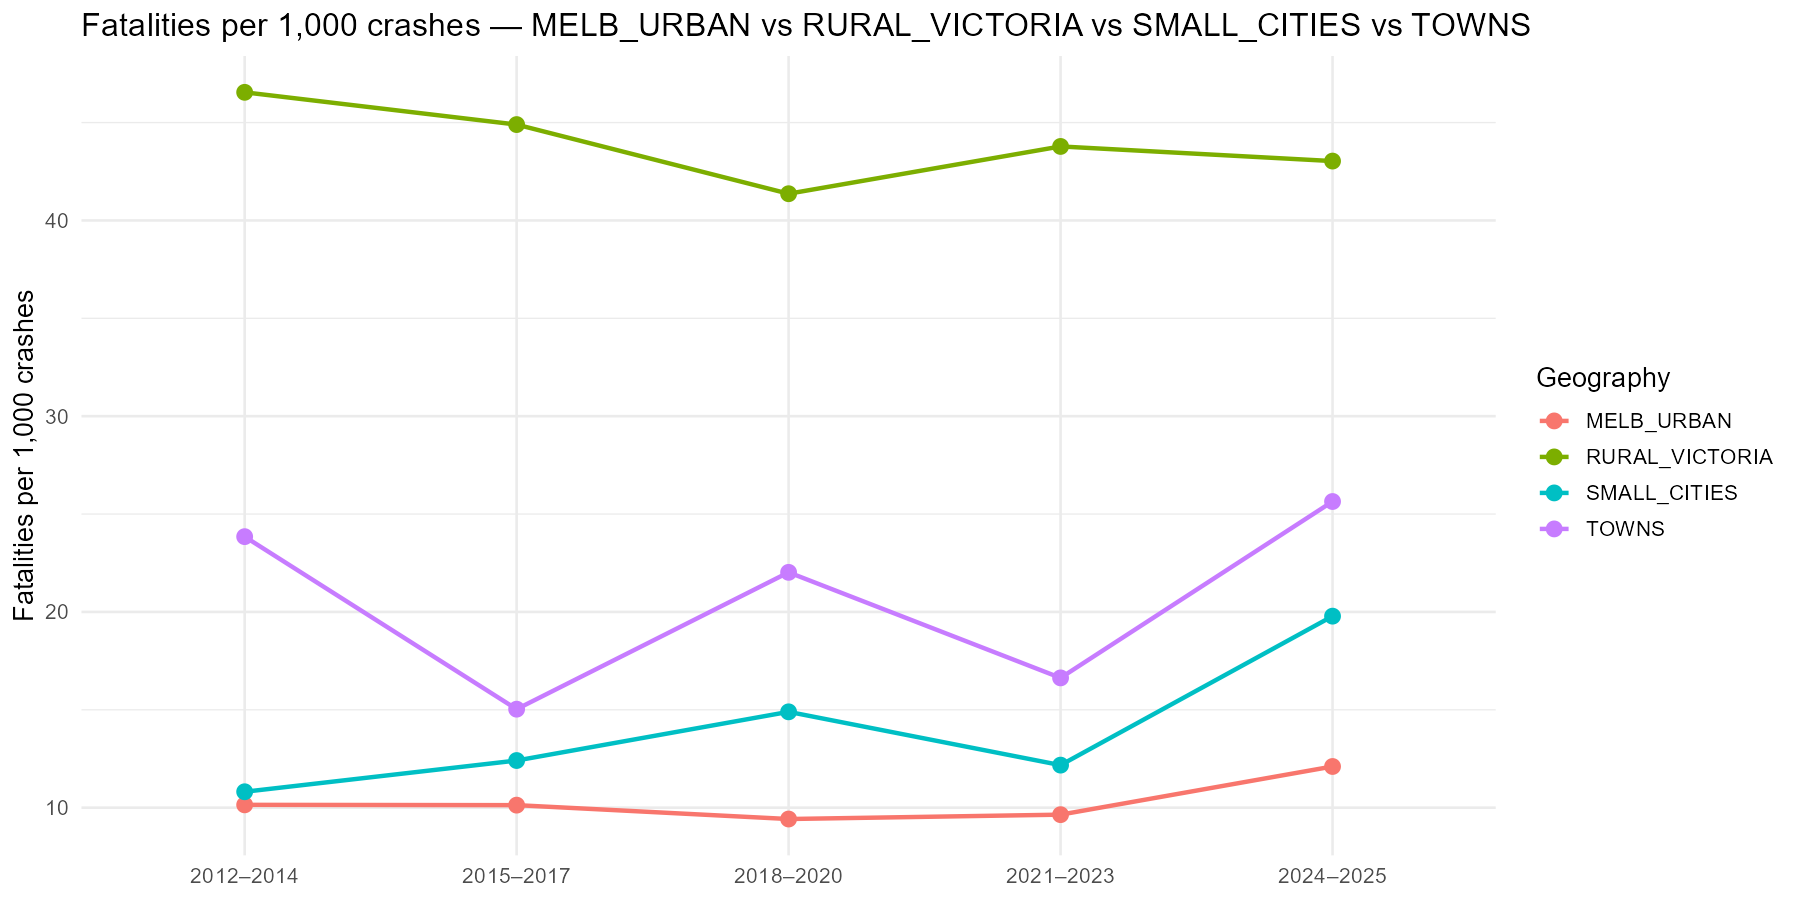

The table this chart was drawn from, first rows:
period, geo4, crashes, fatalities, years, crashes_per_year, fatal_per_1000
2012–2014, MELB_URBAN, 27403, 278, 3, 9134, 10.14
2012–2014, RURAL_VICTORIA, 8916, 415, 3, 2972, 46.55
2012–2014, SMALL_CITIES, 2127, 23, 3, 709, 10.81
2012–2014, TOWNS, 1300, 31, 3, 433.3, 23.85
2015–2017, MELB_URBAN, 28234, 286, 3, 9411, 10.13
2015–2017, RURAL_VICTORIA, 9956, 447, 3, 3319, 44.9
2015–2017, SMALL_CITIES, 2337, 29, 3, 779, 12.41
2015–2017, TOWNS, 1397, 21, 3, 465.7, 15.03
2018–2020, MELB_URBAN, 24733, 233, 3, 8244, 9.421
2018–2020, RURAL_VICTORIA, 8703, 360, 3, 2901, 41.37
2018–2020, SMALL_CITIES, 2081, 31, 3, 693.7, 14.9
2018–2020, TOWNS, 1226, 27, 3, 408.7, 22.02
2021–2023, MELB_URBAN, 27376, 264, 3, 9125, 9.643
2021–2023, RURAL_VICTORIA, 9776, 428, 3, 3259, 43.78
2021–2023, SMALL_CITIES, 2300, 28, 3, 766.7, 12.17
2021–2023, TOWNS, 1383, 23, 3, 461, 16.63
2024–2025, MELB_URBAN, 6857, 83, 2, 3428, 12.1
2024–2025, RURAL_VICTORIA, 2440, 105, 2, 1220, 43.03
2024–2025, SMALL_CITIES, 556, 11, 2, 278, 19.78
2024–2025, TOWNS, 312, 8, 2, 156, 25.64
